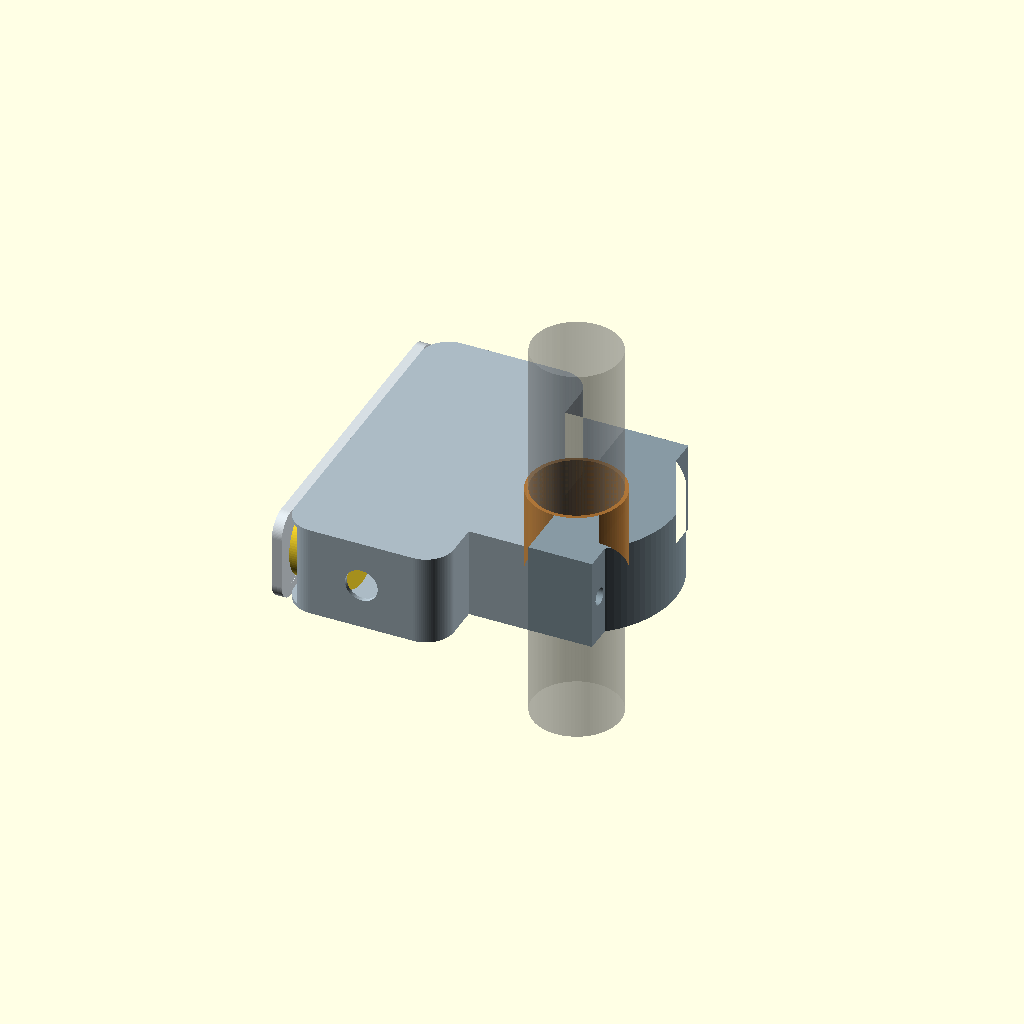
Cell 1 — every parameter at its default value.
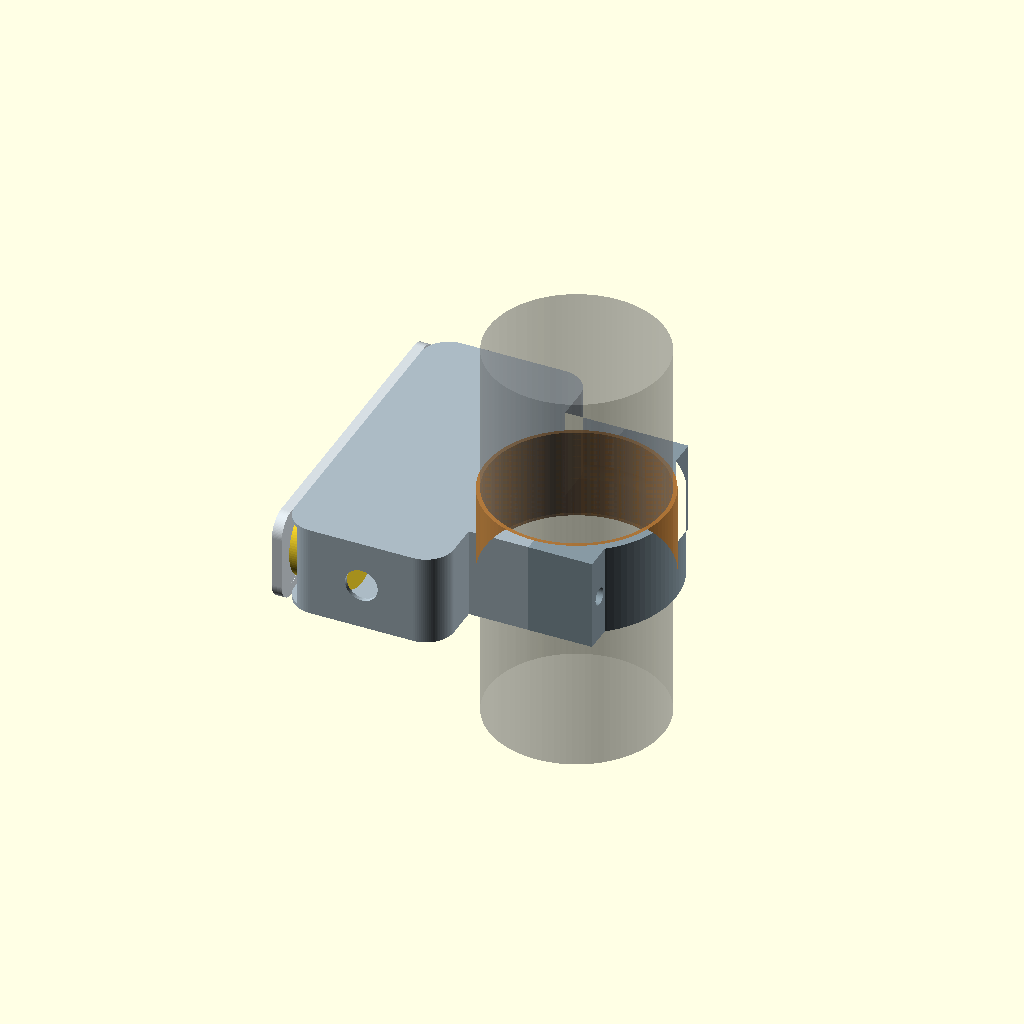
Cell 2: the same model with bar_diameter = 44.
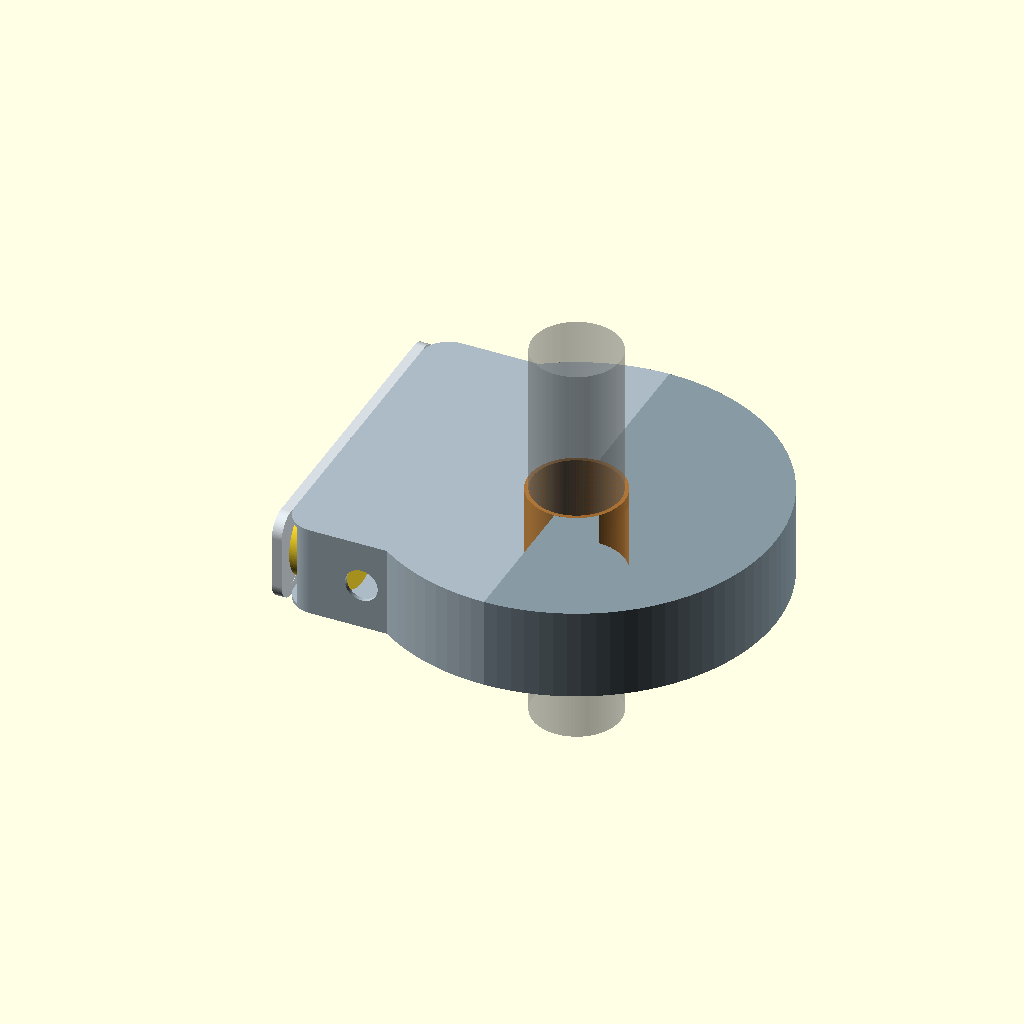
Cell 3 — clamp_outer set to 100, the other parameters unchanged.
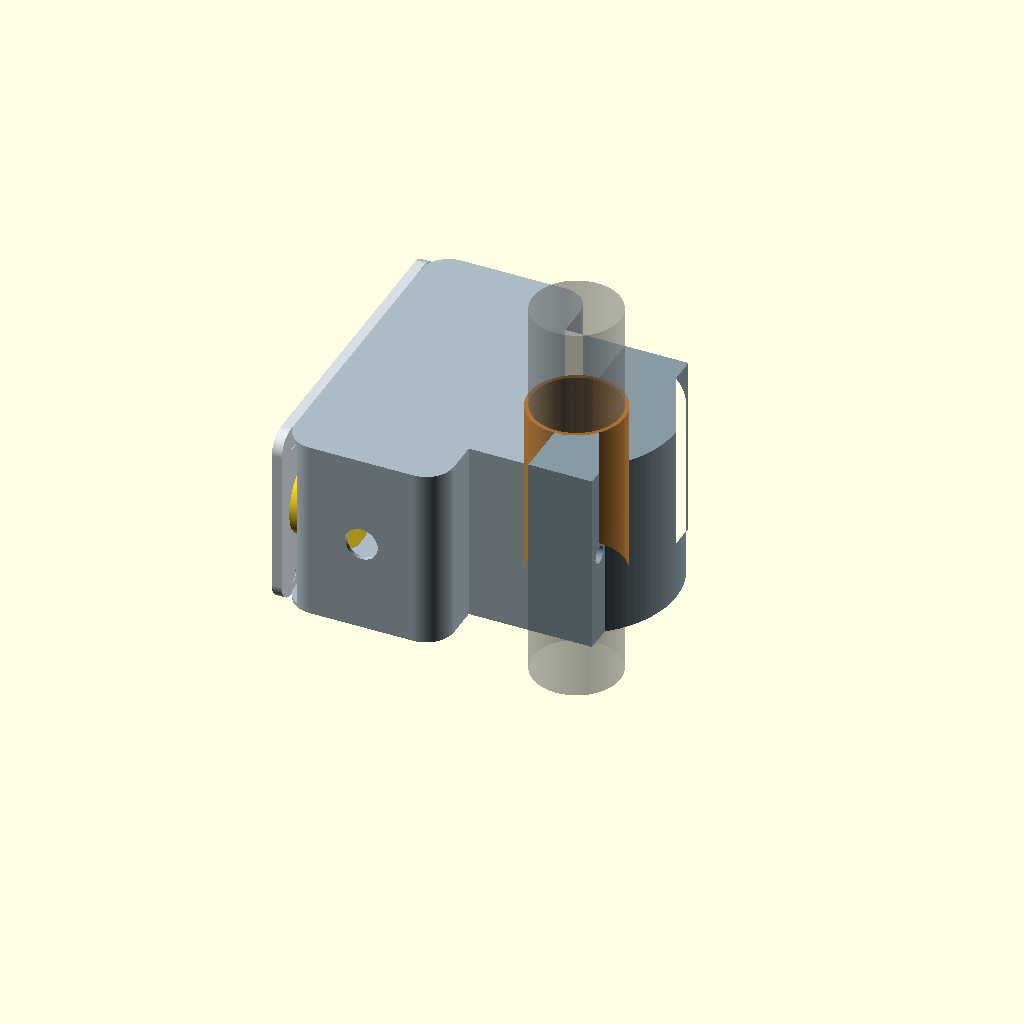
Cell 4 — axial_width set to 46, the other parameters unchanged.
One fixed orthographic camera (rotation 55°, 0°, 25°; colour scheme Cornfield) for every cell.
The OpenSCAD source (mechanical/cad/complete-remote-v0.4.scad):
// Open Rally Remote — NAVCOMM-referenced split-ring enclosure, V0.4 concept
// Units: mm. Ring lies in XY; handlebar axis is Z. Controls are on the side face (YZ),
// so each button's actuation axis is X, perpendicular to the handlebar.
// The enclosure and main clamp half are one part. The right semicircle is a removable cap.
// Envelopes and clearances remain prototype targets, not manufacturing dimensions.

$fn = 96;
part_to_render = "assembly"; // assembly, housing, clamp_cap, cover, liner_main, liner_cap
show_internals = true;

bar_diameter = 22.0;
liner_radial = 1.0;
clamp_bore = bar_diameter + 2*liner_radial; // 24 mm nominal; liner ID is 22 mm
clamp_outer = 50.0;
axial_width = 23.0;                        // along the handlebar; target follows NAVCOMM's 23 mm fit clearance
case_wall = 1.0;                           // thin prototype target to retain a 21 mm internal axial envelope
face_cover_thickness = 2.5;

pod_center_x = -35.0;
pod_width = 40.0;
pod_length = 82.0;
pod_corner = 7.0;
pod_min_x = pod_center_x-pod_width/2;
pod_max_x = pod_center_x+pod_width/2;
pod_cavity_x0 = pod_min_x-0.1;            // side opening closed by the removable control cover
pod_cavity_x1 = pod_max_x-case_wall-6.0;  // retain a substantial structural web into the clamp ring
pod_cavity_width = pod_cavity_x1-pod_cavity_x0;
pod_cavity_length = pod_length-2*case_wall;
button_cutout = 13.6;
joystick_cutout = 15.8;                     // nominal MHS circle; check full profile drawing
control_y = [27.0, 9.0, -9.0, -27.0];       // A, B, C, joystick; 18 mm pitch
switch_depth = 13.0;
joystick_depth = 13.5;
xiao_x = pod_cavity_x1-10.0;              // PCB plane; header envelope projects toward the rear wall
xiao_y = 0;
xiao_length = 21.0;
xiao_width = 17.8;
xiao_header_projection = 6.0;              // bought board has pre-soldered headers; measure before print

clamp_bolt_y = [-22.0,22.0];
clamp_bolt_d = 4.3;                         // M4 clearance; through-bolt and locknut are the current concept
lug_width = 16.0;                           // each half extends from the split to its accessible outer end
lug_length = 8.0;

module rounded_box_2d(w,l,r) {
    offset(r=r) square([w-2*r,l-2*r],center=true);
}

module ring_half_2d(right=false, liner=false) {
    difference() {
        intersection() {
            circle(d=liner ? clamp_bore : clamp_outer);
            if (right)
                translate([clamp_outer/4+0.5,0]) square([clamp_outer/2+1,clamp_outer+2],center=true);
            else
                translate([-clamp_outer/4-0.5,0]) square([clamp_outer/2+1,clamp_outer+2],center=true);
        }
        circle(d=liner ? bar_diameter : clamp_bore);
    }
}

module lug_pair_2d(right=false) {
    for (y=clamp_bolt_y)
        translate([right ? lug_width/2 : -lug_width/2,y])
            square([lug_width,lug_length],center=true);
}

module housing_profile_2d() {
    difference() {
        union() {
            ring_half_2d(false,false);
            translate([pod_center_x,0]) rounded_box_2d(pod_width,pod_length,pod_corner);
            lug_pair_2d(false);
        }
        // Keep the handlebar opening continuous through the main clamp half.
        circle(d=clamp_bore);
    }
}

module cap_profile_2d() {
    difference() {
        union() {
            ring_half_2d(true,false);
            lug_pair_2d(true);
        }
        circle(d=clamp_bore);
    }
}

module transverse_bolt_holes() {
    for (y=clamp_bolt_y)
        translate([-lug_width-0.1,y,axial_width/2]) rotate([0,90,0])
            cylinder(d=clamp_bolt_d,h=2*lug_width+0.2);
}

module housing() {
    difference() {
        linear_extrude(height=axial_width) housing_profile_2d();
        // Open the control pod from its radial side. The removable side cover closes this face.
        translate([pod_cavity_x0, -pod_cavity_length/2, case_wall])
            cube([pod_cavity_width,pod_cavity_length,axial_width-2*case_wall]);
        transverse_bolt_holes();
        // Cable entry through the lower end of the control pod.
        translate([pod_center_x,-pod_length/2-0.1,axial_width/2])
            rotate([-90,0,0]) cylinder(d=8.2,h=case_wall+0.3);
    }
}

module clamp_cap() {
    difference() {
        linear_extrude(height=axial_width) cap_profile_2d();
        transverse_bolt_holes();
    }
}

module face_cover() {
    difference() {
        // Side cover lies in the YZ plane; button axes point radially inward along +X.
        translate([pod_min_x-face_cover_thickness,0,axial_width/2])
            rotate([0,90,0]) linear_extrude(height=face_cover_thickness)
                rounded_box_2d(axial_width,pod_length,5.0);
        for (i=[0:2])
            translate([pod_min_x-0.1,control_y[i],axial_width/2]) rotate([0,90,0])
                cylinder(d=button_cutout,h=face_cover_thickness+0.2);
        translate([pod_min_x-0.1,control_y[3],axial_width/2]) rotate([0,90,0])
            cylinder(d=joystick_cutout,h=face_cover_thickness+0.2);
        // Four service screw holes on the side panel.
        for (y=[-35,35], z=[4.5,axial_width-4.5])
            translate([pod_min_x-0.1,y,z]) rotate([0,90,0])
                cylinder(d=3.2,h=face_cover_thickness+0.2);
    }
}

module liner_half(right=false) {
    linear_extrude(height=axial_width)
        ring_half_2d(right,true);
}

module controls_and_board() {
    // Switch and joystick envelopes extend inward from the side face; check real parts.
    for (i=[0:2])
        translate([pod_min_x,control_y[i],axial_width/2]) rotate([0,90,0])
            cylinder(d=12,h=switch_depth);
    translate([pod_min_x,control_y[3],axial_width/2]) rotate([0,90,0])
        cylinder(d=20.1,h=joystick_depth);  // current MHS body envelope; verify actual part/tolerance
    // XIAO board is also turned 90 degrees, parallel to the control cover.
    color([0.15,0.48,0.32,0.8])
        translate([xiao_x,xiao_y,axial_width/2]) cube([1.6,xiao_length,xiao_width],center=true);
    // Pre-soldered header clearance envelope; verify its direction and USB connector on the real board.
    color([0.2,0.58,0.38,0.25])
        translate([xiao_x+1.6/2+ xiao_header_projection/2,xiao_y,axial_width/2])
            cube([xiao_header_projection,xiao_length,xiao_width],center=true);
}

module assembly() {
    color([0.67,0.73,0.77]) housing();
    color([0.53,0.60,0.64]) clamp_cap();
    color([0.84,0.87,0.89]) face_cover();
    color([0.72,0.48,0.22,0.8]) liner_half(false);
    color([0.72,0.48,0.22,0.8]) liner_half(true);
    if (show_internals) controls_and_board();
    %color([0.5,0.5,0.5,0.35]) translate([0,0,axial_width/2]) cylinder(d=bar_diameter,h=100,center=true);
}

if (part_to_render=="assembly") assembly();
if (part_to_render=="housing") housing();
if (part_to_render=="clamp_cap") clamp_cap();
if (part_to_render=="cover") face_cover();
if (part_to_render=="liner_main") liner_half(false);
if (part_to_render=="liner_cap") liner_half(true);
Customizer parameters (derived from the source; name, type, default, range or options):
part_to_render: string, default "assembly"
show_internals: bool, default true
bar_diameter: number, default 22
liner_radial: number, default 1
clamp_outer: number, default 50
axial_width: number, default 23
case_wall: number, default 1
face_cover_thickness: number, default 2.5
pod_center_x: number, default -35
pod_width: number, default 40
pod_length: number, default 82
pod_corner: number, default 7
button_cutout: number, default 13.6
joystick_cutout: number, default 15.8
control_y: vector, default [27, 9, -9, -27]
switch_depth: number, default 13
joystick_depth: number, default 13.5
xiao_y: number, default 0
xiao_length: number, default 21
xiao_width: number, default 17.8
xiao_header_projection: number, default 6
clamp_bolt_y: vector, default [-22, 22]
clamp_bolt_d: number, default 4.3
lug_width: number, default 16
lug_length: number, default 8
